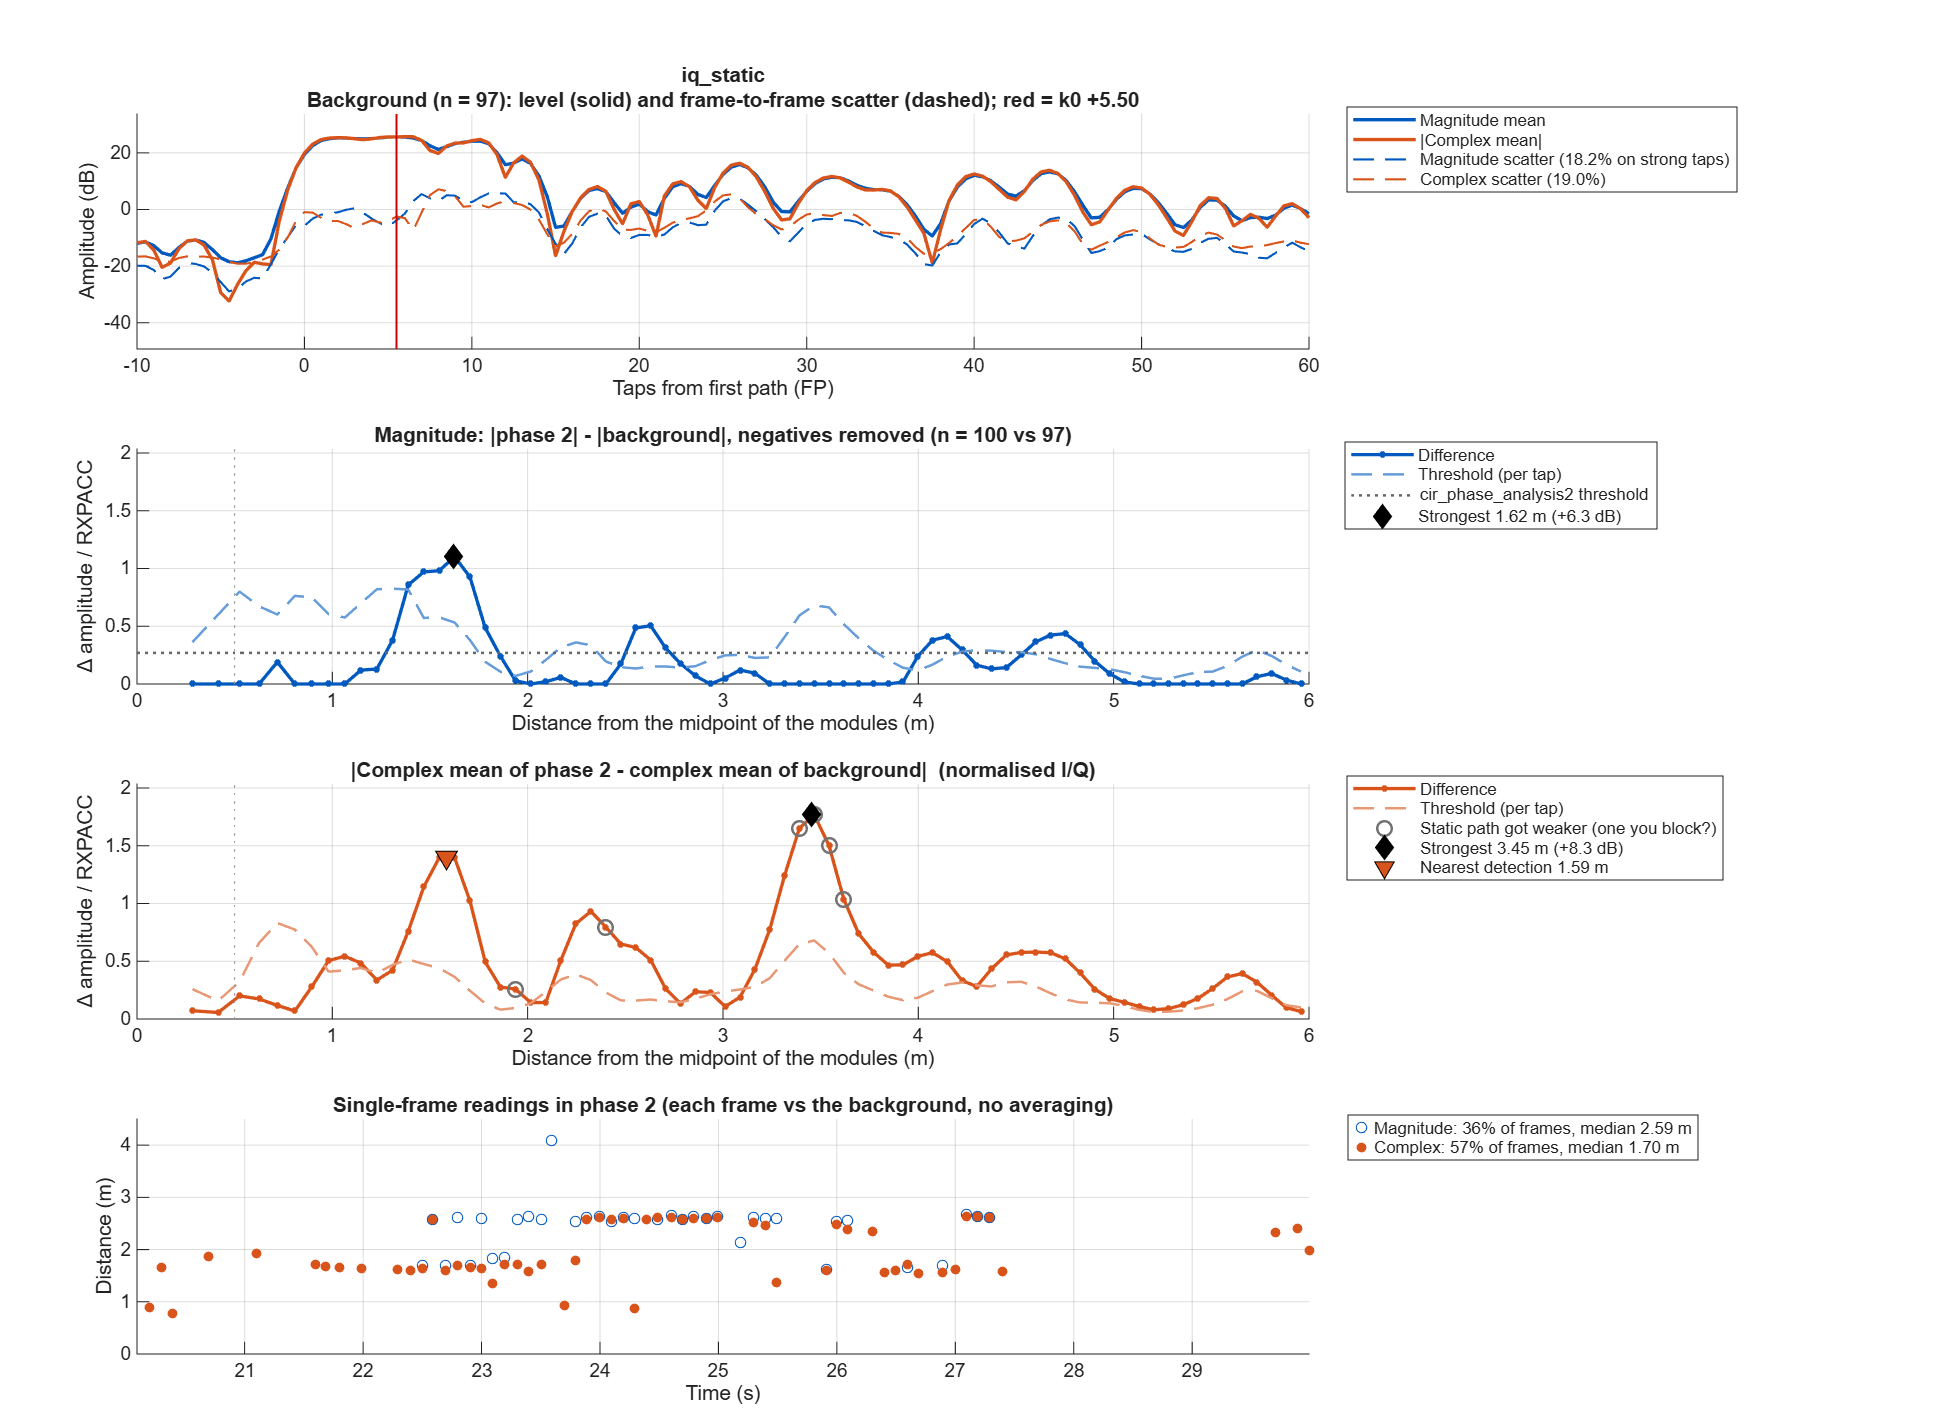

The data file committed next to this chart (first rows):
taps_from_fp, offset_m, mag_bg_mean, mag_bg_sd, mag_p2_mean, mag_diff, mag_threshold, iq_bg_abs, iq_bg_scatter, iq_p2_abs, iq_diff, iq_threshold
-50, NaN, 0.2448, 0.102, 0.3159, 0.07118, 0.04361, 0.1826, 0.124, 0.2504, 0.07225, 0.04614
-49.5, NaN, 0.1698, 0.07004, 0.2253, 0.05551, 0.02994, 0.1418, 0.1072, 0.1933, 0.05199, 0.03927
-49, NaN, 0.1433, 0.06037, 0.1857, 0.04246, 0.02581, 0.1144, 0.102, 0.164, 0.05305, 0.03735
-48.5, NaN, 0.1478, 0.05116, 0.1642, 0.01636, 0.02187, 0.09962, 0.1133, 0.1157, 0.05908, 0.04151
-48, NaN, 0.1675, 0.06209, 0.1568, -0.01075, 0.02655, 0.1309, 0.1288, 0.08263, 0.05323, 0.04718
-47.5, NaN, 0.189, 0.06817, 0.1842, -0.004835, 0.02914, 0.1613, 0.1407, 0.1462, 0.02835, 0.05153
-47, NaN, 0.1967, 0.07655, 0.207, 0.01031, 0.03273, 0.1427, 0.1508, 0.1872, 0.04484, 0.05523
-46.5, NaN, 0.1926, 0.07898, 0.1904, -0.002165, 0.03377, 0.1327, 0.1516, 0.166, 0.1015, 0.05554
-46, NaN, 0.198, 0.08741, 0.1649, -0.03317, 0.03737, 0.1812, 0.1429, 0.1119, 0.1265, 0.05233
-45.5, NaN, 0.1962, 0.07285, 0.1497, -0.04643, 0.03114, 0.182, 0.1241, 0.07734, 0.1049, 0.04545
-45, NaN, 0.182, 0.06566, 0.1634, -0.01867, 0.02807, 0.1514, 0.1115, 0.1315, 0.0801, 0.04086
-44.5, NaN, 0.1806, 0.06564, 0.2029, 0.02228, 0.02807, 0.1626, 0.1079, 0.1965, 0.06688, 0.03953
-44, NaN, 0.1796, 0.07095, 0.2097, 0.03007, 0.03033, 0.1741, 0.1065, 0.2029, 0.04728, 0.03902
-43.5, NaN, 0.1509, 0.06404, 0.1648, 0.01388, 0.02738, 0.1199, 0.1041, 0.1309, 0.02969, 0.03813
-43, NaN, 0.1271, 0.04967, 0.125, -0.002093, 0.02123, 0.03339, 0.1049, 0.01896, 0.0232, 0.03843
-42.5, NaN, 0.1551, 0.05489, 0.1388, -0.01627, 0.02347, 0.1184, 0.1155, 0.09926, 0.02265, 0.04229
-42, NaN, 0.205, 0.0769, 0.1881, -0.01697, 0.03288, 0.1999, 0.1277, 0.1814, 0.01862, 0.04677
-41.5, NaN, 0.233, 0.08703, 0.2302, -0.002794, 0.03721, 0.2307, 0.1304, 0.2303, 0.02053, 0.04778
-41, NaN, 0.2233, 0.0846, 0.2368, 0.01355, 0.03617, 0.2058, 0.1314, 0.233, 0.03313, 0.04815
-40.5, NaN, 0.1872, 0.06961, 0.2001, 0.01288, 0.02976, 0.1323, 0.1311, 0.1747, 0.0461, 0.04802
-40, NaN, 0.1831, 0.06418, 0.1649, -0.01818, 0.02744, 0.1232, 0.1367, 0.09734, 0.07307, 0.05006
-39.5, NaN, 0.2614, 0.07974, 0.1898, -0.07157, 0.03409, 0.2421, 0.1484, 0.1399, 0.1034, 0.05436
-39, NaN, 0.3603, 0.1069, 0.2545, -0.1058, 0.0457, 0.3573, 0.1625, 0.2428, 0.1146, 0.05951
-38.5, NaN, 0.4387, 0.118, 0.323, -0.1157, 0.05047, 0.4425, 0.1707, 0.3243, 0.1184, 0.06255
-38, NaN, 0.4759, 0.126, 0.3574, -0.1184, 0.05389, 0.481, 0.1706, 0.3598, 0.1225, 0.06249
-37.5, NaN, 0.4306, 0.1158, 0.328, -0.1026, 0.0495, 0.4337, 0.1592, 0.3256, 0.1101, 0.05833
-37, NaN, 0.3477, 0.1098, 0.2636, -0.08408, 0.04692, 0.3208, 0.1467, 0.2357, 0.08846, 0.05376
-36.5, NaN, 0.2459, 0.09341, 0.1883, -0.05766, 0.03994, 0.1955, 0.1362, 0.1394, 0.06291, 0.04989
-36, NaN, 0.1669, 0.07681, 0.1432, -0.02369, 0.03284, 0.1008, 0.1279, 0.08645, 0.03028, 0.04684
-35.5, NaN, 0.1462, 0.07093, 0.1566, 0.01034, 0.03032, 0.07401, 0.1211, 0.1072, 0.03371, 0.04438
-35, NaN, 0.1742, 0.08192, 0.2221, 0.04792, 0.03503, 0.1442, 0.1281, 0.2108, 0.06904, 0.04692
-34.5, NaN, 0.2637, 0.1023, 0.3342, 0.07048, 0.04372, 0.2724, 0.1446, 0.3555, 0.08499, 0.05296
-34, NaN, 0.3468, 0.1149, 0.4195, 0.07269, 0.04913, 0.3565, 0.152, 0.4385, 0.08201, 0.0557
-33.5, NaN, 0.3705, 0.1062, 0.4295, 0.05896, 0.04539, 0.3559, 0.1435, 0.4203, 0.06796, 0.05256
-33, NaN, 0.3726, 0.09803, 0.4093, 0.03664, 0.04191, 0.3436, 0.1521, 0.3815, 0.04282, 0.05573
-32.5, NaN, 0.4022, 0.1014, 0.412, 0.009784, 0.04337, 0.3723, 0.1803, 0.3888, 0.01695, 0.06606
-32, NaN, 0.462, 0.1077, 0.46, -0.001995, 0.04605, 0.446, 0.1846, 0.4549, 0.009484, 0.06763
-31.5, NaN, 0.5233, 0.1037, 0.5319, 0.008563, 0.04432, 0.51, 0.1612, 0.5267, 0.02064, 0.05906
-31, NaN, 0.5648, 0.09846, 0.5875, 0.02266, 0.04209, 0.5546, 0.1469, 0.5842, 0.04709, 0.05383
-30.5, NaN, 0.5988, 0.09528, 0.6281, 0.02927, 0.04074, 0.5914, 0.1389, 0.6303, 0.07838, 0.05087
-30, NaN, 0.643, 0.0942, 0.6675, 0.02456, 0.04027, 0.6431, 0.1321, 0.672, 0.08671, 0.0484
-29.5, NaN, 0.6922, 0.1003, 0.7024, 0.01019, 0.04288, 0.7091, 0.1356, 0.7166, 0.06858, 0.04967
-29, NaN, 0.7188, 0.1131, 0.7106, -0.008141, 0.04836, 0.7272, 0.1468, 0.7221, 0.03544, 0.05379
-28.5, NaN, 0.6917, 0.1057, 0.6681, -0.02361, 0.04519, 0.6762, 0.1555, 0.6592, 0.01817, 0.05696
-28, NaN, 0.6355, 0.09765, 0.5956, -0.03989, 0.04175, 0.6082, 0.1542, 0.5686, 0.04897, 0.05647
-27.5, NaN, 0.5617, 0.08662, 0.5145, -0.04726, 0.03703, 0.5434, 0.1331, 0.4952, 0.05616, 0.04874
-27, NaN, 0.5022, 0.08997, 0.4611, -0.0411, 0.03847, 0.487, 0.1185, 0.4487, 0.04722, 0.04342
-26.5, NaN, 0.4746, 0.09263, 0.4449, -0.02968, 0.0396, 0.4531, 0.1157, 0.4294, 0.032, 0.04239
-26, NaN, 0.4647, 0.09716, 0.4402, -0.02451, 0.04154, 0.4676, 0.1156, 0.4457, 0.02387, 0.04235
-25.5, NaN, 0.4615, 0.1003, 0.4366, -0.02487, 0.04288, 0.4898, 0.1228, 0.4587, 0.03116, 0.045
-25, NaN, 0.4298, 0.1007, 0.4067, -0.02313, 0.04306, 0.4172, 0.147, 0.3965, 0.02305, 0.05385
-24.5, NaN, 0.3437, 0.07952, 0.3189, -0.02481, 0.034, 0.2451, 0.1738, 0.2507, 0.01602, 0.06367
-24, NaN, 0.2704, 0.06155, 0.2456, -0.02488, 0.02632, 0.1374, 0.1765, 0.09392, 0.05154, 0.06466
-23.5, NaN, 0.3064, 0.09098, 0.2806, -0.02577, 0.0389, 0.2513, 0.1647, 0.2157, 0.05621, 0.06032
-23, NaN, 0.3912, 0.1095, 0.3622, -0.02908, 0.04684, 0.4063, 0.1566, 0.3777, 0.05084, 0.05738
-22.5, NaN, 0.4448, 0.09941, 0.41, -0.03486, 0.0425, 0.4591, 0.1377, 0.425, 0.04984, 0.05046
-22, NaN, 0.4634, 0.09336, 0.4147, -0.04877, 0.03991, 0.4553, 0.1282, 0.4072, 0.05899, 0.04696
-21.5, NaN, 0.4605, 0.09037, 0.3959, -0.06456, 0.03864, 0.4534, 0.1278, 0.3875, 0.07456, 0.04683
-21, NaN, 0.4562, 0.09207, 0.3856, -0.07061, 0.03936, 0.449, 0.133, 0.3728, 0.07831, 0.04871
-20.5, NaN, 0.4519, 0.09564, 0.3914, -0.06052, 0.04089, 0.4333, 0.1478, 0.3679, 0.06906, 0.05415
... 241 more rows
